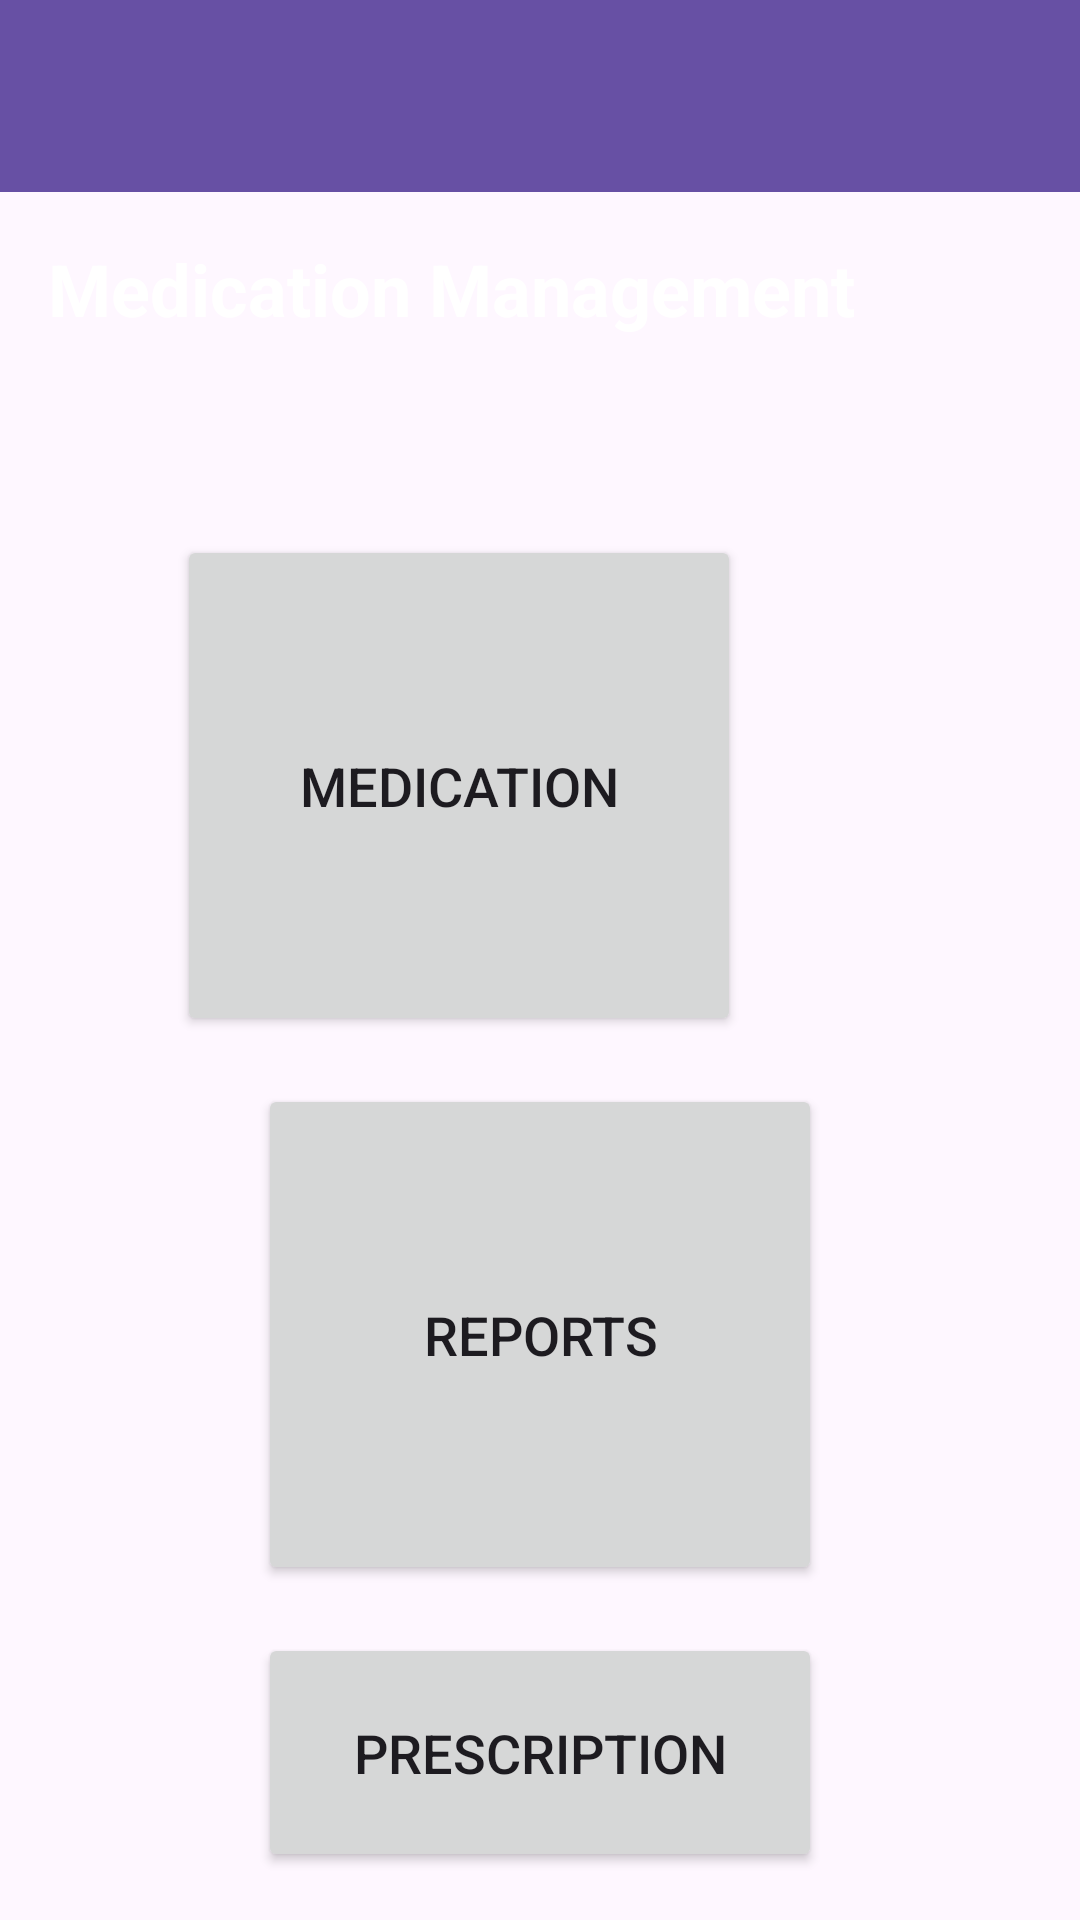

Android layout source for this screen:
<!-- AndroidManifest.xml: application theme Theme.EnhancedAging -->
<!-- res/layout/activity_medication_management.xml -->
<?xml version="1.0" encoding="utf-8"?>
<androidx.coordinatorlayout.widget.CoordinatorLayout xmlns:android="http://schemas.android.com/apk/res/android"
    xmlns:app="http://schemas.android.com/apk/res-auto"
    android:layout_width="match_parent"
    android:layout_height="match_parent">

    <com.google.android.material.appbar.AppBarLayout
        android:id="@+id/appBarLayout"
        android:layout_width="match_parent"
        android:layout_height="wrap_content"
        android:theme="@style/ThemeOverlay.AppCompat.Dark.ActionBar">

        <androidx.appcompat.widget.Toolbar
            android:id="@+id/toolbar"
            android:layout_width="match_parent"
            android:layout_height="?attr/actionBarSize"
            app:titleTextColor="#121111"
            android:background="?attr/colorPrimary"
            android:theme="?attr/actionBarTheme" />

    </com.google.android.material.appbar.AppBarLayout>

    <RelativeLayout
        android:layout_width="match_parent"
        android:layout_height="match_parent"
        app:layout_behavior="@string/appbar_scrolling_view_behavior"
        android:padding="16dp">

        <TextView
            android:id="@+id/titleTextView"
            android:layout_width="wrap_content"
            android:layout_height="wrap_content"
            android:textColor="@color/white"
            android:text="Medication Management"
            android:textSize="24sp"
            android:gravity="start"
            android:textStyle="bold" />

        <Button
            android:id="@+id/medicb"
            android:layout_width="188dp"
            android:layout_height="167dp"
            android:layout_below="@id/titleTextView"
            android:layout_alignParentEnd="true"
            android:layout_centerHorizontal="true"
            android:layout_marginTop="66dp"
            android:layout_marginEnd="97dp"
            android:padding="20dp"
            android:text="Medication"
            android:textSize="18sp" />

        <Button
            android:id="@+id/report"
            android:layout_width="188dp"
            android:layout_height="167dp"
            android:layout_below="@id/medicb"
            android:layout_centerHorizontal="true"
            android:layout_marginTop="16dp"
            android:padding="20dp"
            android:text="Reports"
            android:textSize="18sp" />

        <Button
            android:id="@+id/prescription"
            android:layout_width="188dp"
            android:layout_height="167dp"
            android:layout_below="@id/report"
            android:layout_centerHorizontal="true"
            android:layout_marginTop="16dp"
            android:padding="20dp"
            android:text="Prescription"
            android:textSize="18sp" />

    </RelativeLayout>
</androidx.coordinatorlayout.widget.CoordinatorLayout>
<!-- resources referenced by this layout -->
<resources>
  <color name="white">#FFFFFFFF</color>
  <style name="Theme.EnhancedAging" parent="Base.Theme.EnhancedAging" />
  <style name="Base.Theme.EnhancedAging" parent="Theme.Material3.DayNight.NoActionBar">
          
          
      </style>
</resources>
